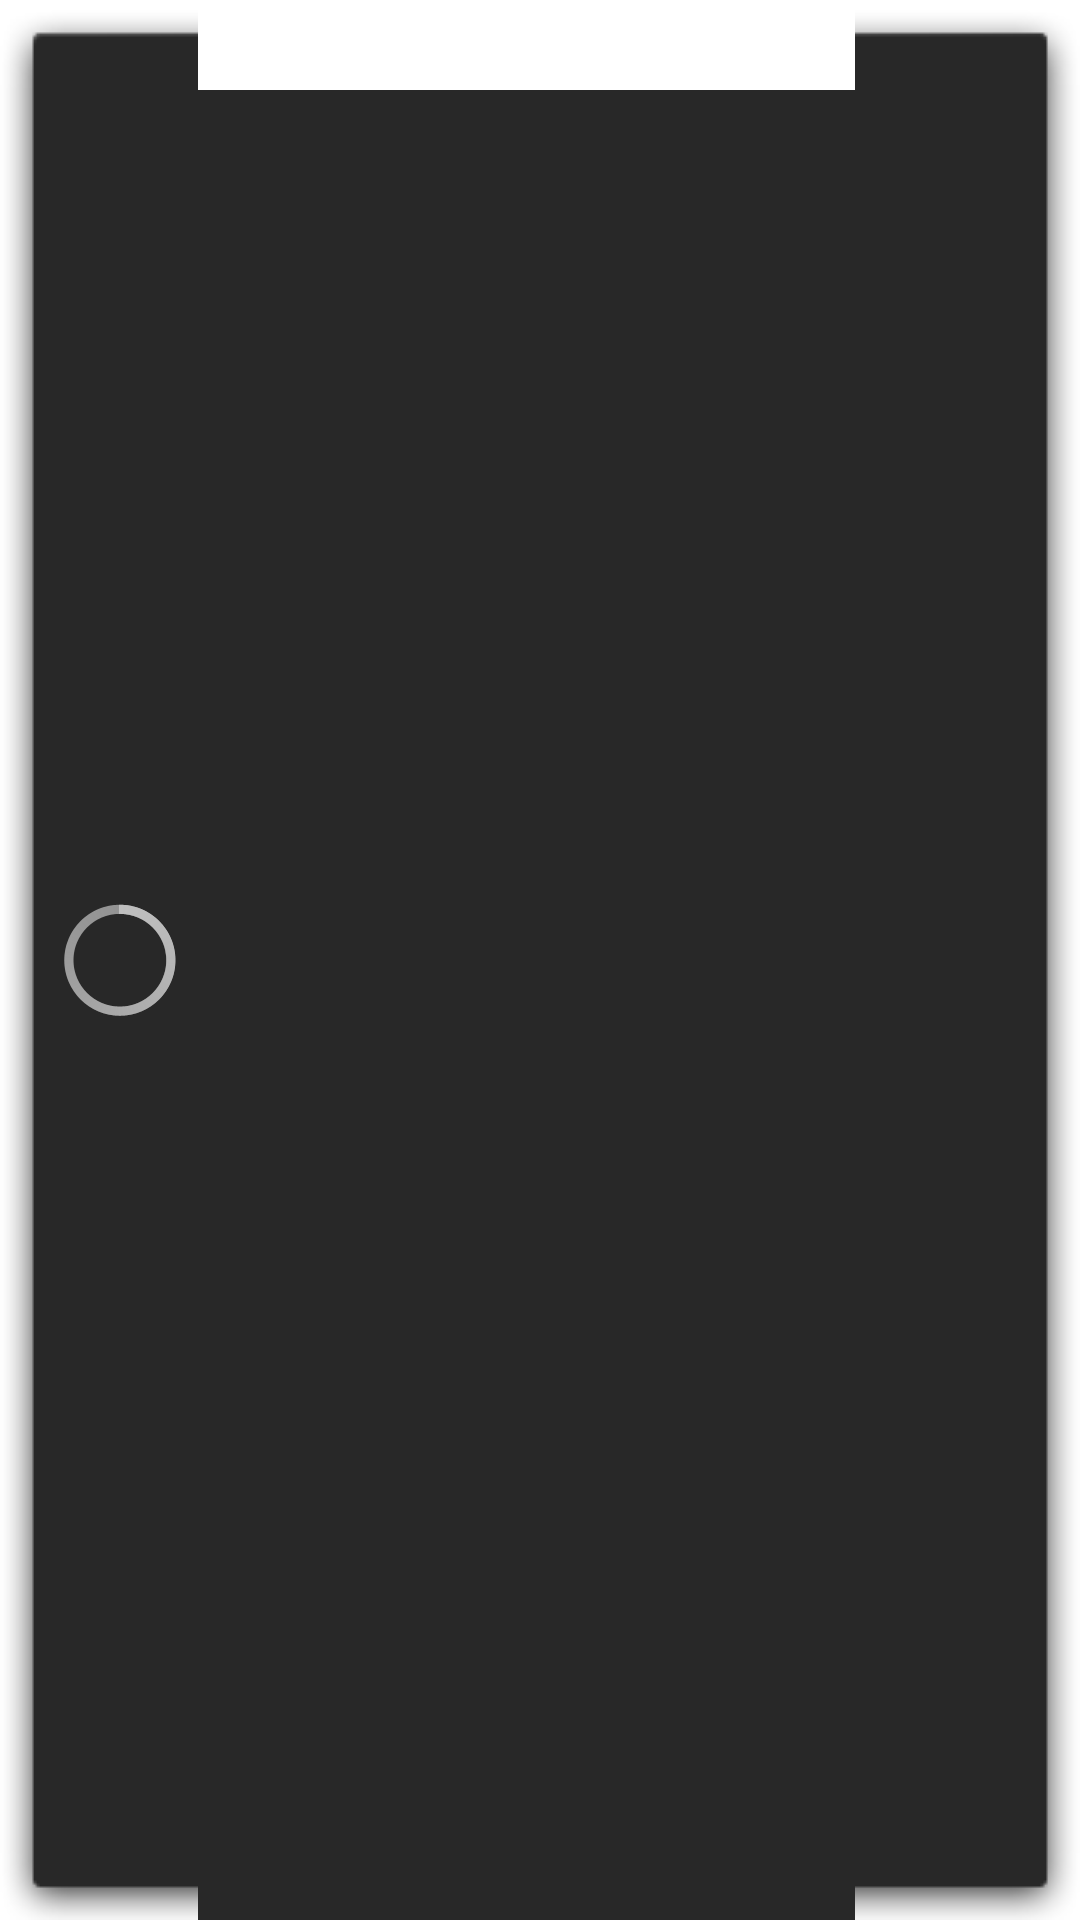

This screen was rendered from an Android layout file. Write that file and the resources it references.
<!-- AndroidManifest.xml: application theme AppTheme -->
<!-- res/layout/turbo_view_loading_dialog.xml -->
<?xml version="1.0" encoding="utf-8"?>
<LinearLayout xmlns:android="http://schemas.android.com/apk/res/android"
    android:layout_width="match_parent"
    android:layout_height="wrap_content"
    android:layout_marginLeft="5dp"
    android:layout_marginRight="5dp"
    android:orientation="horizontal"
    android:background="@drawable/turbo_view_loading_dialog_dark_bg" >
    
    <ProgressBar
        android:id="@+id/turbo_view_loading_dialog_progress"
        android:layout_height="wrap_content"
        android:layout_width="wrap_content"
        android:layout_gravity="center"
        />
    
    <TextView
        android:id="@+id/turbo_view_loading_dialog_loadingText"
        android:layout_height="wrap_content"
        android:layout_width="match_parent"
        android:layout_gravity="center"
        android:paddingLeft="20dp"
        />
</LinearLayout>
<!-- resources referenced by this layout -->
<resources>
  <style name="AppTheme" parent="AppBaseTheme">
          
      </style>
  <style name="AppBaseTheme" parent="android:Theme.Light">
          
      </style>
</resources>
